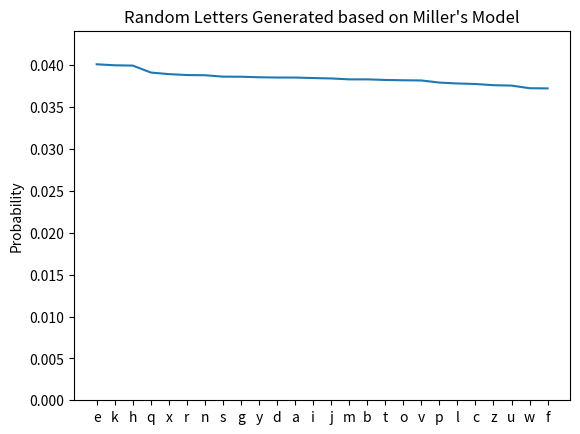

This chart was generated by the following Python code: (Note: this script raises an exception after producing the figure.)
#!/usr/bin/env python3
#Exercise 1, Quesiton 2
#SNLP, Summer 2017

import string 
import numpy as np
import matplotlib.pyplot as plt


def get_prob_dict(text):
    """Given a text, returns a dictionary containing
       each letter and its relative probability.
    """
    text = text.lower()
    # Make dictionary of relative counts
    count_dict = {}
    for char in text:
        if char.isalpha(): # Ignore spaces, numbers, etc.
            if char in count_dict:
                count_dict[char] += 1 # Increment existing key
            else:
                count_dict[char] = 1 # New key
    total = sum(count_dict.values()) # Number of characters total
    # Generate probability dictionary based on count dictionary
    prob_dict = {char : count_dict[char] / total for char in count_dict}
    return prob_dict


def text_generator(length, space_prob=0.2, unique_char_prob=None):
    """Generates text by randomly selecting characters.
       args:
          length: Number of characters (+whitespace) to generate
          space_prob: Probability of returning a space
          unique_char_prob: Optionally set equal to a text to base probabilities on.
                            When unspecified, defaults to all letters equally likely.
    """
    chars = list(string.ascii_lowercase) # a-z
    if unique_char_prob:
        prob_dict = get_prob_dict(text)
        # Format into a list of probabilities in alphabetic order
        char_probs = []
        for char in chars:
            if char in prob_dict:
                char_probs.append(prob_dict[char])
            else:
                char_probs.append(0)
    output = ""
    prev_space = False # To prevent more than one space in a row
    for i in range(length):
        if np.random.random() <= space_prob and not prev_space:
            output += " "
            prev_space = True
        else:
            if not unique_char_prob: # Each character equally probable
                next_char = np.random.choice(chars) 
            else: # Selects character from probability distribution
                next_char = np.random.choice(chars, p=char_probs)
            output += next_char
            prev_space = False
    return output


def plot_char_prob(text):
    """Plots the frequency of each character for a given text"""
    prob_dict = get_prob_dict(text)
    prob_tuples = [(prob_dict[char], char) for char in prob_dict]
    # Sort by decreasing probability
    prob_tuples = sorted(prob_tuples, reverse=True)
    probs, letters = zip(*prob_tuples)
    plt.plot(probs)
    indecies = list(range(len(letters)))
    plt.xticks(indecies, letters) # Mark letters along x axis
    plt.ylim((0, max(probs) * 1.1))
    plt.ylabel("Probability")
    plt.title("Random Letters Generated based on Miller's Model")
    plt.show()


def zipf_plot(text):
    """Given a text, generates a Zipf plot of word frequencies"""
    text = text.lower()
    text = text.split()
    zipf_dict = {}
    for word in text:
        if word in zipf_dict:
            zipf_dict[word] += 1
        else:
            zipf_dict[word] = 1
    counts = sorted(zipf_dict.values(), reverse=True)
    plt.loglog(counts) # Both axes log scale
    plt.xlabel("Rank")
    plt.ylabel("Count")
    plt.title("Zipf Plot of Words Generated from Extended Model")
    plt.show()


if __name__ == "__main__":
    print("All letters equally likely:\n")
    random_text_1 = text_generator(100000)
    print("Sample text:\n", random_text_1[:150])
    plot_char_prob(random_text_1)
    with open("../question1/data/english.txt") as f:
        text = f.read()
    english_text = text.replace("\n", " ") # Remove newline markers
    print("Letter probability conditioned on freqency in Othello:\n")
    random_text_2 = text_generator(100000, unique_char_prob=english_text)
    print("Sample text:\n", random_text_2[:150])
    zipf_plot(random_text_2)
